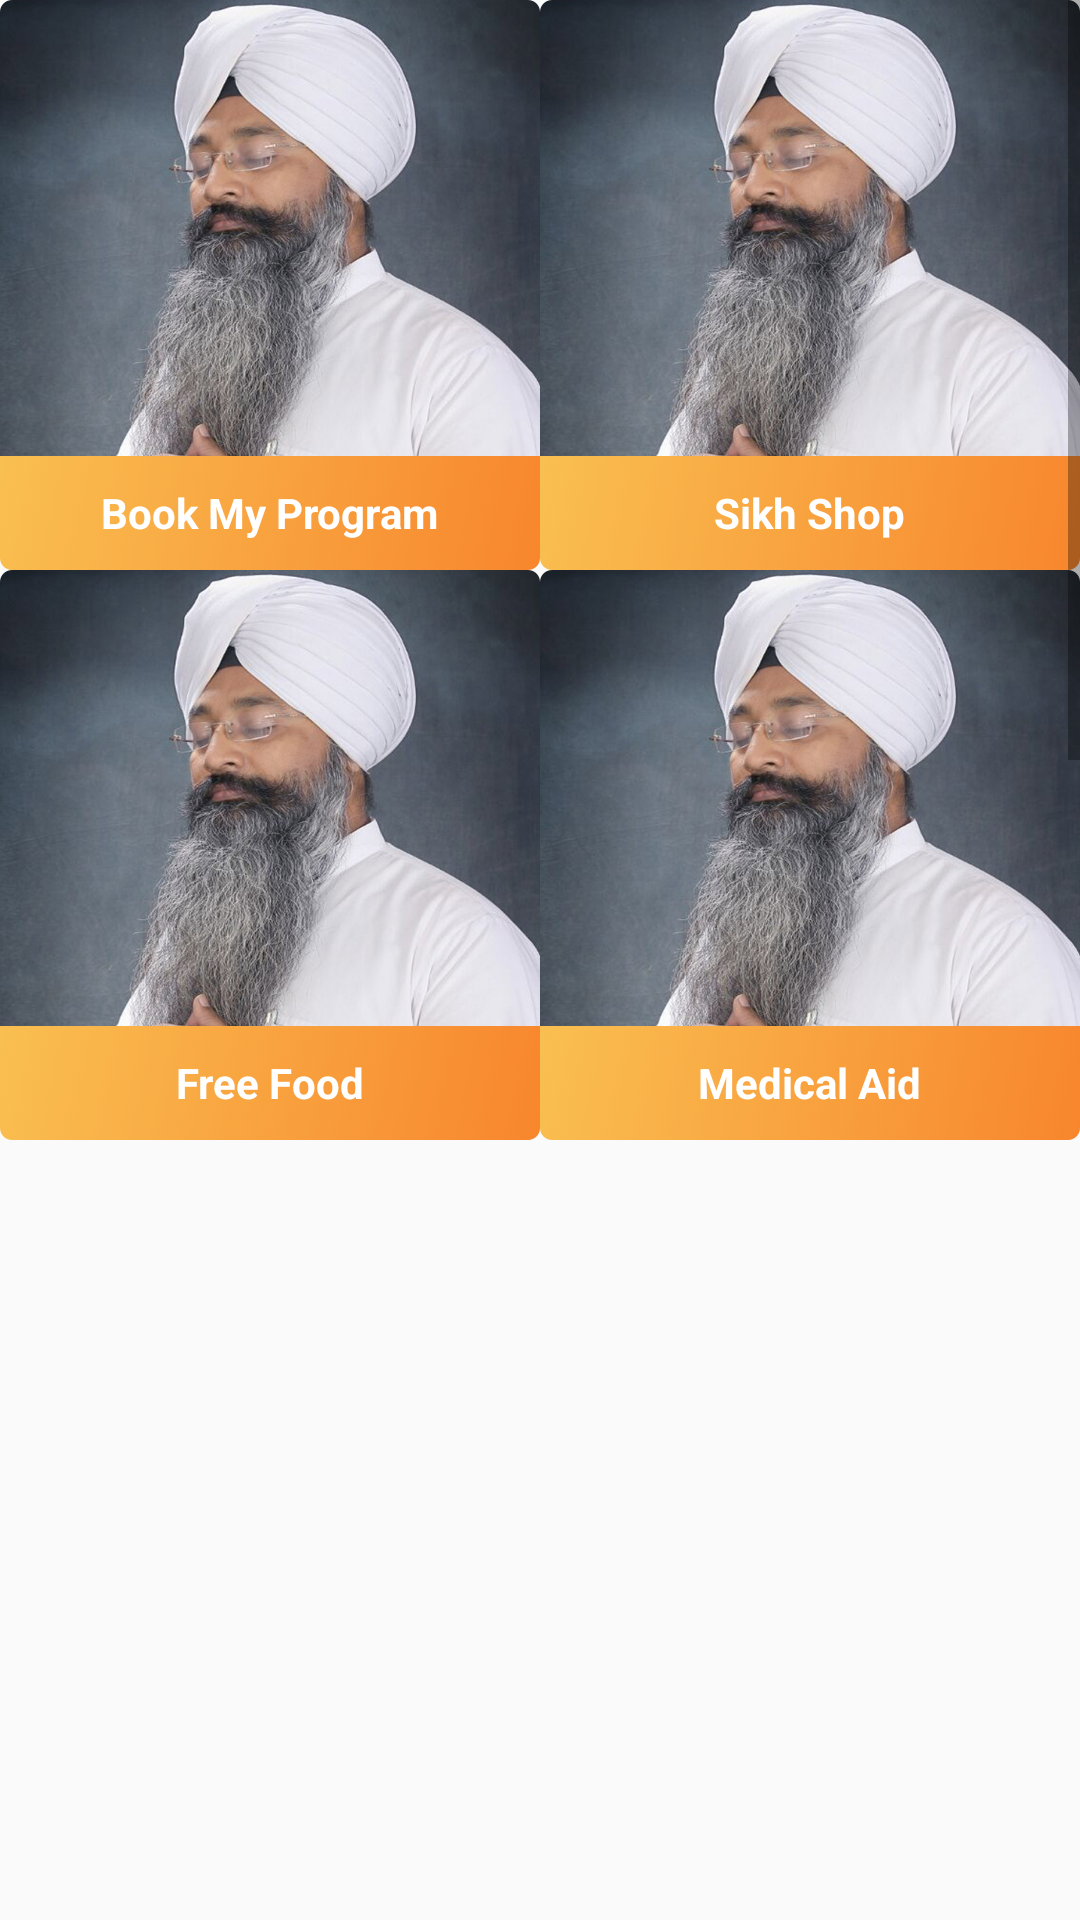

This screen was rendered from an Android layout file. Write that file and the resources it references.
<!-- AndroidManifest.xml: application theme NoActionBar -->
<!-- res/layout/fragment_home.xml -->
<LinearLayout xmlns:android="http://schemas.android.com/apk/res/android"
    xmlns:tools="http://schemas.android.com/tools"
    android:layout_width="match_parent"
    android:layout_height="match_parent"
    xmlns:app="http://schemas.android.com/apk/res-auto"
    android:orientation="vertical"
    tools:context="com.example.user10.keerat.activity.fragments.HomeFragment">



    <LinearLayout
        android:layout_width="match_parent"
        android:layout_height="match_parent"
        android:orientation="vertical"
        android:weightSum="3">

        <LinearLayout
            android:layout_width="match_parent"
            android:layout_height="wrap_content"
            android:orientation="vertical"
            android:layout_weight="1">

            <ScrollView
                android:layout_width="match_parent"
                android:layout_height="match_parent">

                <LinearLayout
                    android:layout_width="match_parent"
                    android:layout_height="match_parent"
                    android:orientation="vertical">


                    <LinearLayout
                        android:layout_width="match_parent"
                        android:layout_height="wrap_content"
                        android:orientation="horizontal"
                        android:weightSum="2">


<LinearLayout
    android:layout_width="wrap_content"
    android:layout_height="wrap_content"
    android:orientation="vertical">
                        <ImageView
                            android:layout_width="wrap_content"
                            android:layout_height="wrap_content"
                            android:src="@drawable/grid"
                            android:scaleType="fitXY"/>
    <LinearLayout
        android:layout_width="wrap_content"
        android:layout_height="wrap_content"
        android:background="@drawable/rectangle_6"
        android:gravity="center_horizontal"
        android:layout_gravity="center_horizontal">
    <TextView
        android:layout_width="wrap_content"
        android:layout_height="wrap_content"
        android:layout_gravity="center"
        android:text="Book My Program"
        android:textSize="14sp"
        android:textColor="@android:color/white"
        android:textStyle="bold"
        />
    </LinearLayout>
</LinearLayout>

                        <LinearLayout
                            android:layout_width="wrap_content"
                            android:layout_height="wrap_content"
                            android:orientation="vertical">
                            <ImageView
                                android:layout_width="wrap_content"
                                android:layout_height="wrap_content"
                                android:src="@drawable/grid"
                                android:scaleType="fitXY"/>
                            <LinearLayout
                                android:layout_width="wrap_content"
                                android:layout_height="wrap_content"
                                android:background="@drawable/rectangle_6"
                                android:gravity="center_horizontal"
                                android:layout_gravity="center_horizontal">
                                <TextView
                                    android:layout_width="wrap_content"
                                    android:layout_height="wrap_content"
                                    android:layout_gravity="center"
                                    android:text="Sikh Shop"
                                    android:textSize="14sp"
                                    android:textColor="@android:color/white"
                                    android:textStyle="bold"
                                    />
                            </LinearLayout>
                        </LinearLayout>


                    </LinearLayout>


                    <LinearLayout
                        android:layout_width="match_parent"
                        android:layout_height="wrap_content"
                        android:orientation="horizontal"
                        android:weightSum="2">


                        <LinearLayout
                            android:layout_width="wrap_content"
                            android:layout_height="wrap_content"
                            android:orientation="vertical">
                            <ImageView
                                android:layout_width="wrap_content"
                                android:layout_height="wrap_content"
                                android:src="@drawable/grid"
                                android:scaleType="fitXY"/>
                            <LinearLayout
                                android:layout_width="wrap_content"
                                android:layout_height="wrap_content"
                                android:background="@drawable/rectangle_6"
                                android:gravity="center_horizontal"
                                android:layout_gravity="center_horizontal">
                                <TextView
                                    android:layout_width="wrap_content"
                                    android:layout_height="wrap_content"
                                    android:layout_gravity="center"
                                    android:text="Free Food"
                                    android:textSize="14sp"
                                    android:textColor="@android:color/white"
                                    android:textStyle="bold"
                                    />
                            </LinearLayout>
                        </LinearLayout>

                        <LinearLayout
                            android:layout_width="wrap_content"
                            android:layout_height="wrap_content"
                            android:orientation="vertical">
                            <ImageView
                                android:layout_width="wrap_content"
                                android:layout_height="wrap_content"
                                android:src="@drawable/grid"
                                android:scaleType="fitXY"/>
                            <LinearLayout
                                android:layout_width="wrap_content"
                                android:layout_height="wrap_content"
                                android:background="@drawable/rectangle_6"
                                android:gravity="center_horizontal"
                                android:layout_gravity="center_horizontal">

                                <TextView
                                    android:layout_width="wrap_content"
                                    android:layout_height="wrap_content"
                                    android:layout_gravity="center"
                                    android:text="Medical Aid"
                                    android:textColor="@android:color/white"
                                    android:textSize="14sp"
                                    android:textStyle="bold" />
                            </LinearLayout>
                        </LinearLayout>


                    </LinearLayout>


                    <LinearLayout
                        android:layout_width="match_parent"
                        android:layout_height="wrap_content"
                        android:orientation="horizontal"
                        android:weightSum="2">


                        <LinearLayout
                            android:layout_width="wrap_content"
                            android:layout_height="wrap_content"
                            android:orientation="vertical">
                            <ImageView
                                android:layout_width="wrap_content"
                                android:layout_height="wrap_content"
                                android:src="@drawable/grid"
                                android:scaleType="fitXY"/>
                            <LinearLayout
                                android:layout_width="wrap_content"
                                android:layout_height="wrap_content"
                                android:background="@drawable/rectangle_6"
                                android:gravity="center_horizontal"
                                android:layout_gravity="center_horizontal">
                                <TextView
                                    android:layout_width="wrap_content"
                                    android:layout_height="wrap_content"
                                    android:layout_gravity="center"
                                    android:text="Directory"
                                    android:textSize="14sp"
                                    android:textColor="@android:color/white"
                                    android:textStyle="bold"
                                    />
                            </LinearLayout>
                        </LinearLayout>

                        <LinearLayout
                            android:layout_width="wrap_content"
                            android:layout_height="wrap_content"
                            android:orientation="vertical">
                            <ImageView
                                android:layout_width="wrap_content"
                                android:layout_height="wrap_content"
                                android:src="@drawable/grid"
                                android:scaleType="fitXY"/>
                            <LinearLayout
                                android:layout_width="wrap_content"
                                android:layout_height="wrap_content"
                                android:background="@drawable/rectangle_6"
                                android:gravity="center_horizontal"
                                android:layout_gravity="center_horizontal">

                                <TextView
                                    android:layout_width="wrap_content"
                                    android:layout_height="wrap_content"
                                    android:layout_gravity="center"
                                    android:text="Contribution"
                                    android:textColor="@android:color/white"
                                    android:textSize="14sp"
                                    android:textStyle="bold" />
                            </LinearLayout>
                        </LinearLayout>


                    </LinearLayout>
                </LinearLayout>
            </ScrollView>
        </LinearLayout>

        <LinearLayout
            android:layout_width="match_parent"
            android:layout_height="wrap_content"
            android:layout_weight="1">

            <android.support.v4.view.ViewPager
                android:id="@+id/pager"
                android:layout_width="wrap_content"
                android:layout_height="wrap_content" />


        </LinearLayout>

    </LinearLayout>




</LinearLayout>
<!-- resources referenced by this layout -->
<resources>
  <!-- drawable grid: png bitmap (drawable-hdpi, 108673 bytes) -->
  <!-- drawable rectangle_6: png bitmap (drawable-hdpi, 14526 bytes) -->
  <style name="NoActionBar" parent="Theme.AppCompat.Light.NoActionBar">
          <item name="android:windowActionBar">false</item>
          <item name="android:windowNoTitle">true</item>
  
  
  
      </style>
</resources>
